The GitHub repository daffakurnia11/Coffee-Beans-Roast-Level-Classification contains a labelled image folder "Dataset" with 4 categories: dark roast, green, light roast, medium roast. Examples follow, each with its label.

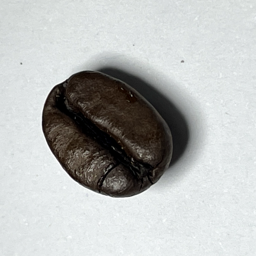
Label: dark roast

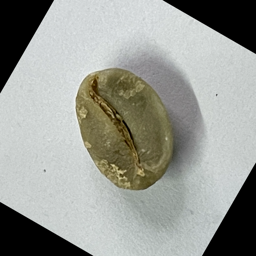
Label: green

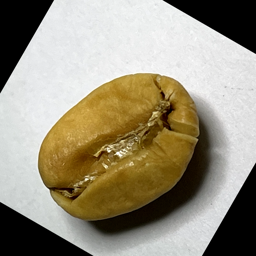
Label: light roast

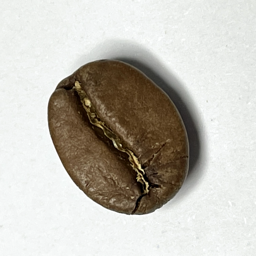
Label: medium roast

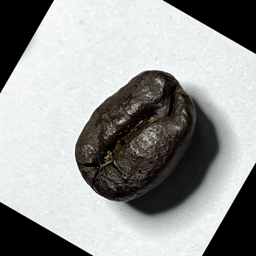
Label: dark roast

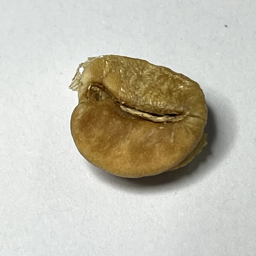
Label: light roast
